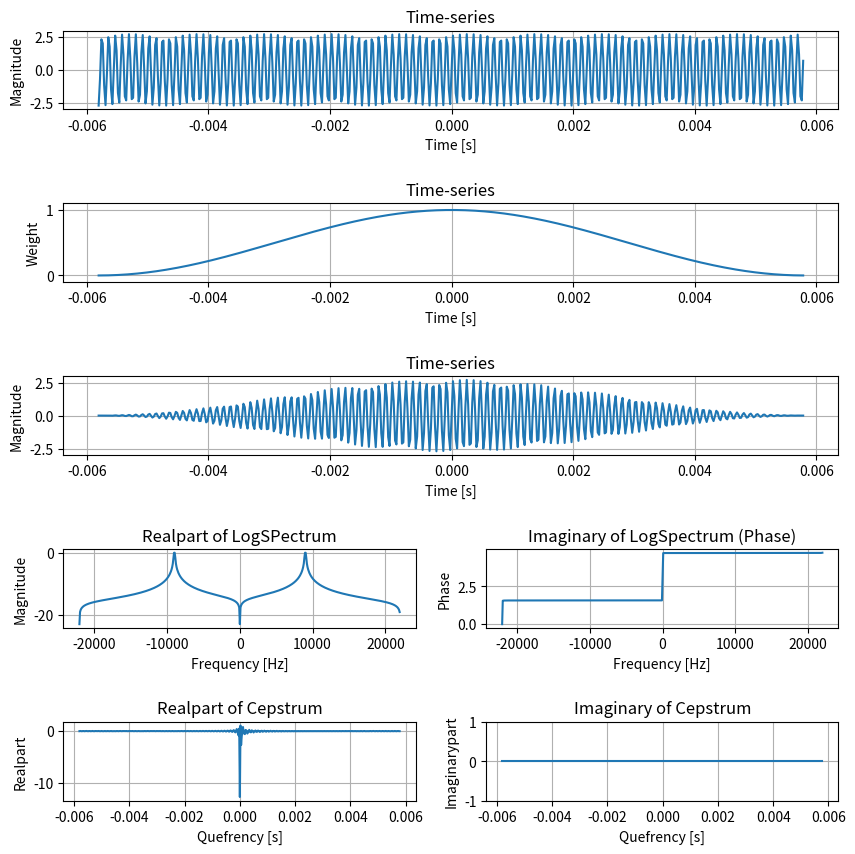

Recreate this plot in Python.
#!/usr/bin/env python3
# -*- coding: utf-8 -*-
"""
Created on Thu Jan 23 20:00:33 2020

[redacted]
"""
import numpy as np
from scipy import fftpack as scifft 
from matplotlib import pyplot as plt

eps = 1e-10
Fs = 44100 # [Hz] Fs points per 1 second   
LenFrame = 2**9


SampleSize = 2**9 # [points]   
SampleTime0 = int(SampleSize/2)

# data
F0freq = 9000 # [Hz]
F0amp = np.exp(1) # jikkouchi 
DCamp = 0 #np.exp(2)

# fig
fig = plt.figure(figsize=(10,10),dpi=60)
fig.subplots_adjust(hspace=1.2)



# sample
t = np.linspace(start=-SampleTime0,stop=SampleSize-SampleTime0,num=SampleSize,endpoint=False)/Fs
DCwave = DCamp * np.ones(t.shape)
F0wave = F0amp * np.sin(2*np.pi*F0freq*t)
wave = DCwave + F0wave

# plot
ax1 = fig.add_subplot(5,1,1)
ax1.plot(t,wave)
ax1.grid(which='major')
ax1.set_title("Time-series")
ax1.set_rasterized('True')
ax1.set_xlabel('Time [s]')
ax1.set_ylabel('Magnitude')

# Windowing 
win = np.hanning(SampleSize+1)[:SampleSize] # hanning
#win = np.ones([SampleSize,]) # rectangular
ax2 = fig.add_subplot(5,1,2)
ax2.plot(t,win)
ax2.grid(which='major')
ax2.set_title("Time-series")
ax2.set_rasterized('True')
ax2.set_xlabel('Time [s]')
ax2.set_ylabel('Weight')
ax2.set_ylim(-0.1,1.1)

# anlyzed frame (time 0 is frame-center)
x = np.zeros([LenFrame,])
tx = np.linspace(start=-int(LenFrame/2),stop=int(LenFrame/2),num=LenFrame,endpoint=False)/Fs
for i in range(0,LenFrame):
    for j in range(0,SampleSize):
        if ((tx[i]-t[j])**2 < eps):
            x[i] = win[j]*wave[j]

ax3 = fig.add_subplot(5,1,3)
ax3.plot(tx,x)
ax3.grid(which='major')
ax3.set_title("Time-series")
ax3.set_rasterized('True')
ax3.set_xlabel('Time [s]')
ax3.set_ylabel('Magnitude')

# Fourier Transform
X = scifft.fft(x)/(LenFrame*sum(win/SampleSize))
f = scifft.fftfreq(n=LenFrame,d=1/Fs)

LogX = np.log(X+eps)


f_shift = scifft.fftshift(f)
LogX_shift = scifft.fftshift(LogX)
MagLogX = np.real(LogX_shift)
Phase = np.unwrap(2*np.imag(LogX_shift))/2
Phase = Phase - 2*np.pi* (Phase[int(LenFrame/2)]//(2*np.pi))

ax4 = fig.add_subplot(5,2,7)
ax4.plot(f_shift,MagLogX)
ax4.grid(which='major')
ax4.set_title("Realpart of LogSPectrum")
ax4.set_rasterized('True')
ax4.set_xlabel('Frequency [Hz]')
ax4.set_ylabel('Magnitude')

ax5 = fig.add_subplot(5,2,8)
ax5.plot(f_shift,Phase)
ax5.grid(which='major')
ax5.set_title("Imaginary of LogSpectrum (Phase)")
ax5.set_rasterized('True')
ax5.set_xlabel('Frequency [Hz]')
ax5.set_ylabel('Phase')

# -freq -> +freq
MagLogX[:int(LenFrame/2)] = 0
MagLogX[int(LenFrame/2+1):] = 2*MagLogX[int(LenFrame/2+1):]


# Cepstrum
C = scifft.ifft(LogX)
C_shift = scifft.ifftshift(C)
q_shift = scifft.ifftshift(scifft.fftfreq(n=LenFrame,d=Fs/LenFrame))

ax6 = fig.add_subplot(5,2,9)
ax6.plot(q_shift,np.real(C_shift))
ax6.grid(which='major')
ax6.set_title("Realpart of Cepstrum")
ax6.set_rasterized('True')
ax6.set_xlabel('Quefrency [s]')
ax6.set_ylabel('Realpart')

ax7 = fig.add_subplot(5,2,10)
ax7.plot(q_shift,np.imag(C_shift))
ax7.grid(which='major')
ax7.set_title("Imaginary of Cepstrum")
ax7.set_rasterized('True')
ax7.set_xlabel('Quefrency [s]')
ax7.set_ylabel('Imaginarypart')
ax7.set_ylim(-1,1)
